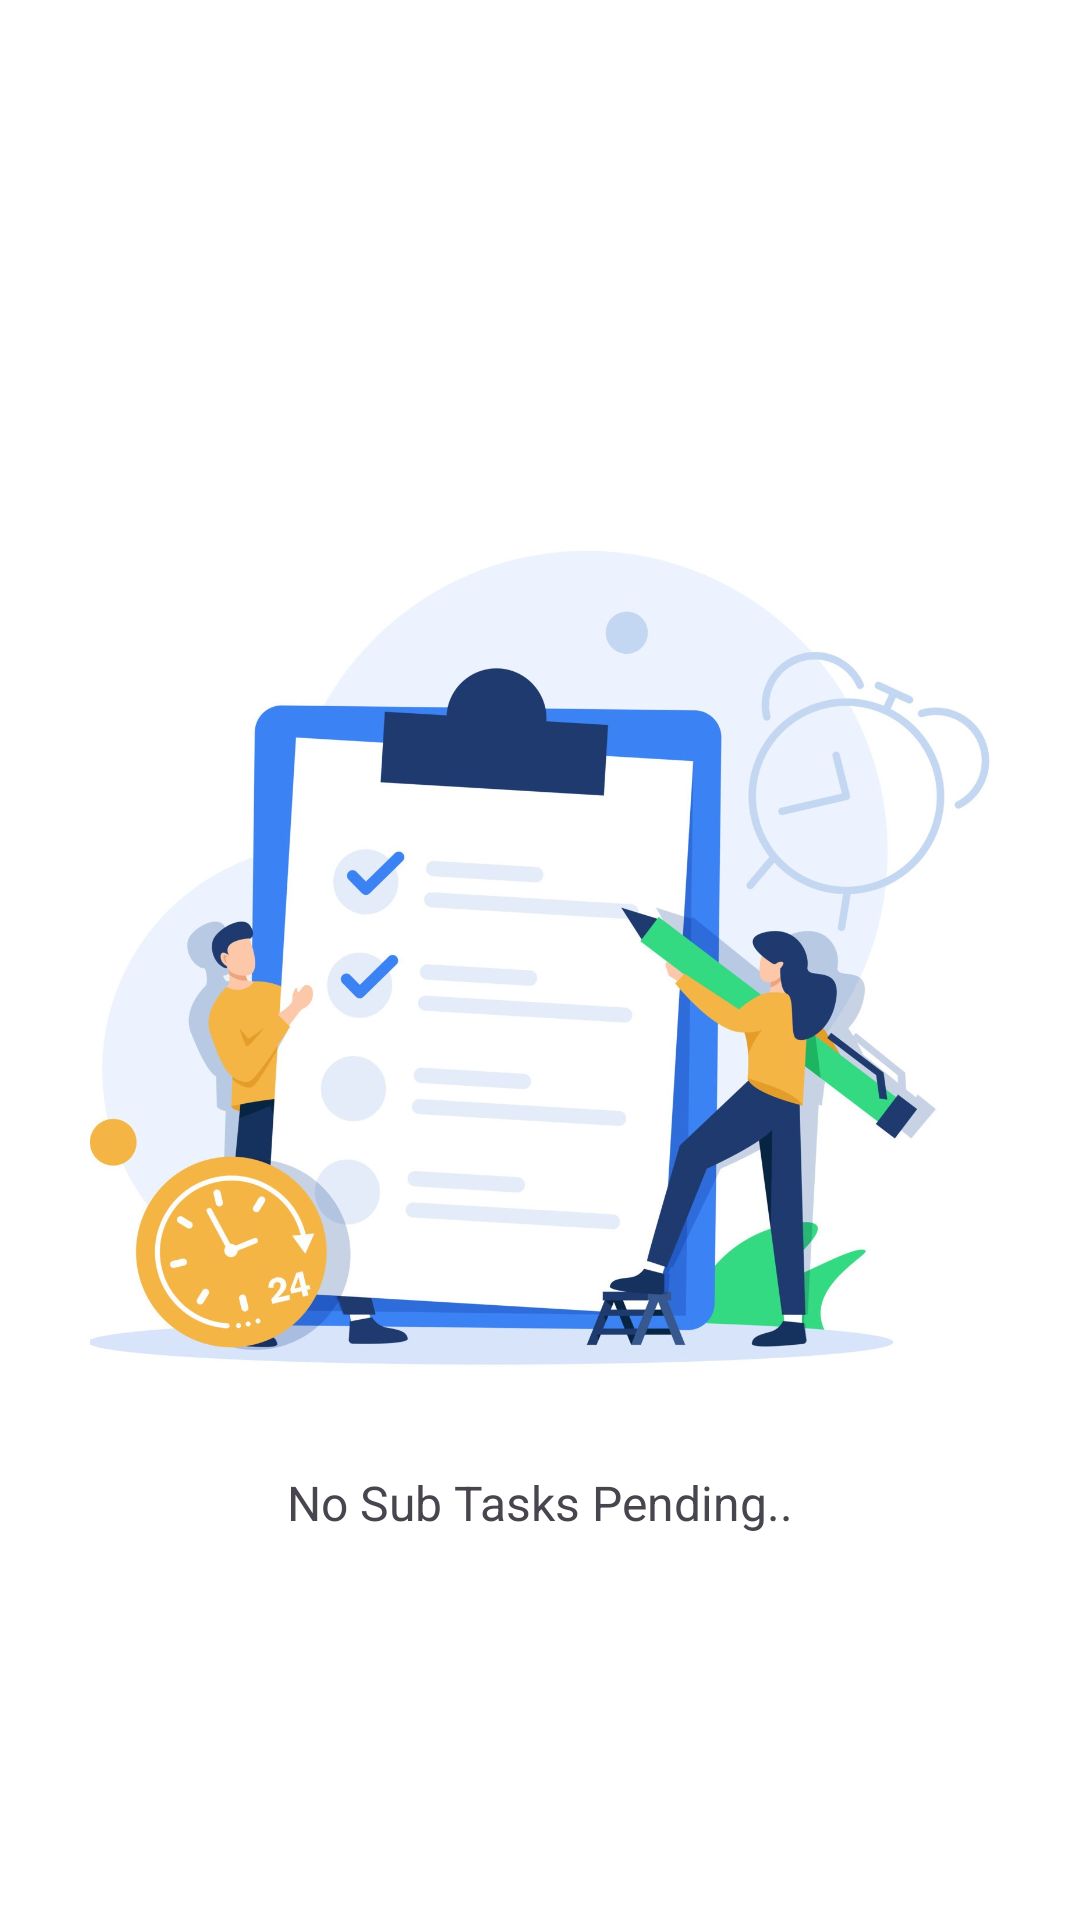

Write the Android layout XML for this screen, with the resource values it uses.
<!-- AndroidManifest.xml: application theme Theme.DoNow -->
<!-- res/layout/fragment_sub_tasks.xml -->
<?xml version="1.0" encoding="utf-8"?>
<androidx.constraintlayout.widget.ConstraintLayout xmlns:android="http://schemas.android.com/apk/res/android"
    xmlns:tools="http://schemas.android.com/tools"
    xmlns:app="http://schemas.android.com/apk/res-auto"
    android:layout_width="match_parent"
    android:layout_height="match_parent"
    tools:context=".fragments.SubTasksFragment"
    android:background="@color/white">


    <ImageView
        android:id="@+id/noTasks"
        android:layout_width="300dp"
        android:layout_height="300dp"
        android:contentDescription="@string/no_sub_tasks"
        android:src="@drawable/details_tasks"
        app:layout_constraintBottom_toBottomOf="parent"
        app:layout_constraintEnd_toEndOf="parent"
        app:layout_constraintStart_toStartOf="parent"
        app:layout_constraintTop_toTopOf="parent"
        tools:ignore="ImageContrastCheck" />

    <TextView
        android:id="@+id/tasksTxt"
        android:layout_width="wrap_content"
        android:layout_height="wrap_content"
        android:layout_marginTop="20dp"
        android:text="@string/no_sub_tasks"
        android:textSize="16sp"
        app:layout_constraintEnd_toEndOf="parent"
        app:layout_constraintStart_toStartOf="parent"
        app:layout_constraintTop_toBottomOf="@+id/noTasks"
        tools:ignore="VisualLintOverlap" />

    <androidx.recyclerview.widget.RecyclerView
        android:id="@+id/tasks"
        android:layout_width="0dp"
        android:layout_height="0dp"
        android:layout_marginStart="16dp"
        android:layout_marginTop="20dp"
        app:layout_constraintBottom_toBottomOf="parent"
        app:layout_constraintEnd_toEndOf="parent"
        app:layout_constraintStart_toStartOf="parent"
        app:layout_constraintTop_toTopOf="parent" />

</androidx.constraintlayout.widget.ConstraintLayout>
<!-- resources referenced by this layout -->
<resources>
  <color name="white">#FFFFFFFF</color>
  <!-- drawable details_tasks: jpg bitmap (drawable, 146702 bytes) -->
  <string name="no_sub_tasks">No Sub Tasks Pending..</string>
  <style name="Theme.DoNow" parent="Base.Theme.DoNow" />
  <style name="Base.Theme.DoNow" parent="Theme.Material3.DayNight.NoActionBar">
          
           <item name="colorPrimary">@color/my_light_primary</item>
          <item name="android:popupMenuStyle">@style/PopupMenuStyle</item>
      </style>
  <color name="my_light_primary">#000000</color>
  <style name="PopupMenuStyle" parent="@android:style/Widget.PopupMenu">
          <item name="android:popupBackground">@drawable/menu_bg</item>
      </style>
</resources>
